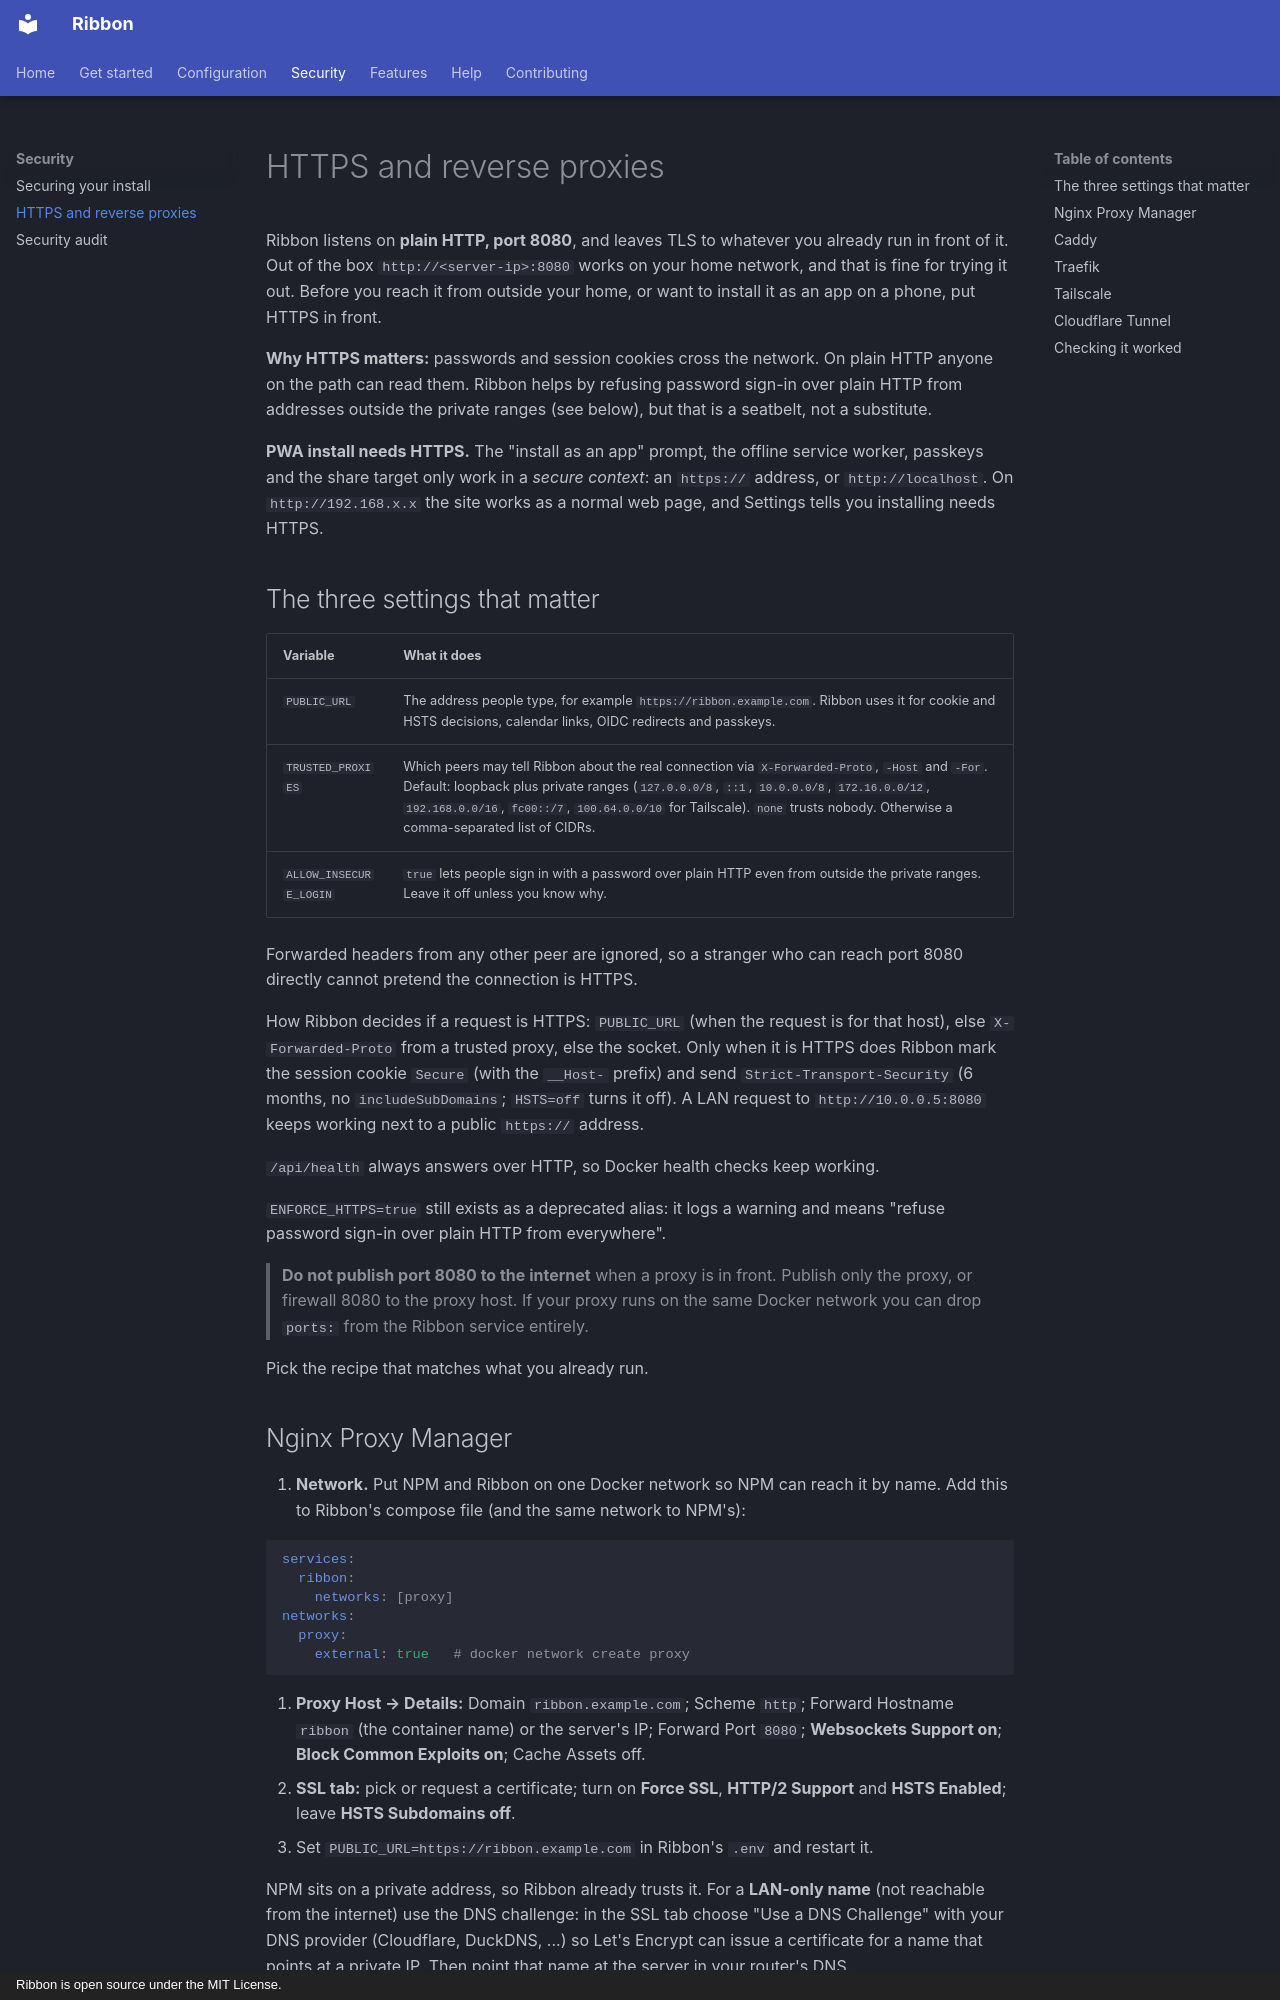

repository: thepizzatech/ribbon · page: REVERSE-PROXY/index.html · generator: mkdocs · copyright: Ribbon is open source under the MIT License.

# HTTPS and reverse proxies

Ribbon listens on **plain HTTP, port 8080**, and leaves TLS to whatever you already run in front of it. Out of the box `http://<server-ip>:8080` works on your home network, and that is fine for trying it out. Before you reach it from outside your home, or want to install it as an app on a phone, put HTTPS in front.

**Why HTTPS matters:** passwords and session cookies cross the network. On plain HTTP anyone on the path can read them. Ribbon helps by refusing password sign-in over plain HTTP from addresses outside the private ranges (see below), but that is a seatbelt, not a substitute.

**PWA install needs HTTPS.** The "install as an app" prompt, the offline service worker, passkeys and the share target only work in a *secure context*: an `https://` address, or `http://localhost`. On `http://192.168.x.x` the site works as a normal web page, and Settings tells you installing needs HTTPS.

## The three settings that matter

| Variable | What it does |
| --- | --- |
| `PUBLIC_URL` | The address people type, for example `https://ribbon.example.com`. Ribbon uses it for cookie and HSTS decisions, calendar links, OIDC redirects and passkeys. |
| `TRUSTED_PROXIES` | Which peers may tell Ribbon about the real connection via `X-Forwarded-Proto`, `-Host` and `-For`. Default: loopback plus private ranges (`127.0.0.0/8`, `::1`, `10.0.0.0/8`, `172.16.0.0/12`, `192.168.0.0/16`, `fc00::/7`, `100.64.0.0/10` for Tailscale). `none` trusts nobody. Otherwise a comma-separated list of CIDRs. |
| `ALLOW_INSECURE_LOGIN` | `true` lets people sign in with a password over plain HTTP even from outside the private ranges. Leave it off unless you know why. |

Forwarded headers from any other peer are ignored, so a stranger who can reach port 8080 directly cannot pretend the connection is HTTPS.

How Ribbon decides if a request is HTTPS: `PUBLIC_URL` (when the request is for that host), else `X-Forwarded-Proto` from a trusted proxy, else the socket. Only when it is HTTPS does Ribbon mark the session cookie `Secure` (with the `__Host-` prefix) and send `Strict-Transport-Security` (6 months, no `includeSubDomains`; `HSTS=off` turns it off). A LAN request to `http://10.0.0.5:8080` keeps working next to a public `https://` address.

`/api/health` always answers over HTTP, so Docker health checks keep working.

`ENFORCE_HTTPS=true` still exists as a deprecated alias: it logs a warning and means "refuse password sign-in over plain HTTP from everywhere".

> **Do not publish port 8080 to the internet** when a proxy is in front. Publish only the proxy, or firewall 8080 to the proxy host. If your proxy runs on the same Docker network you can drop `ports:` from the Ribbon service entirely.

Pick the recipe that matches what you already run.
